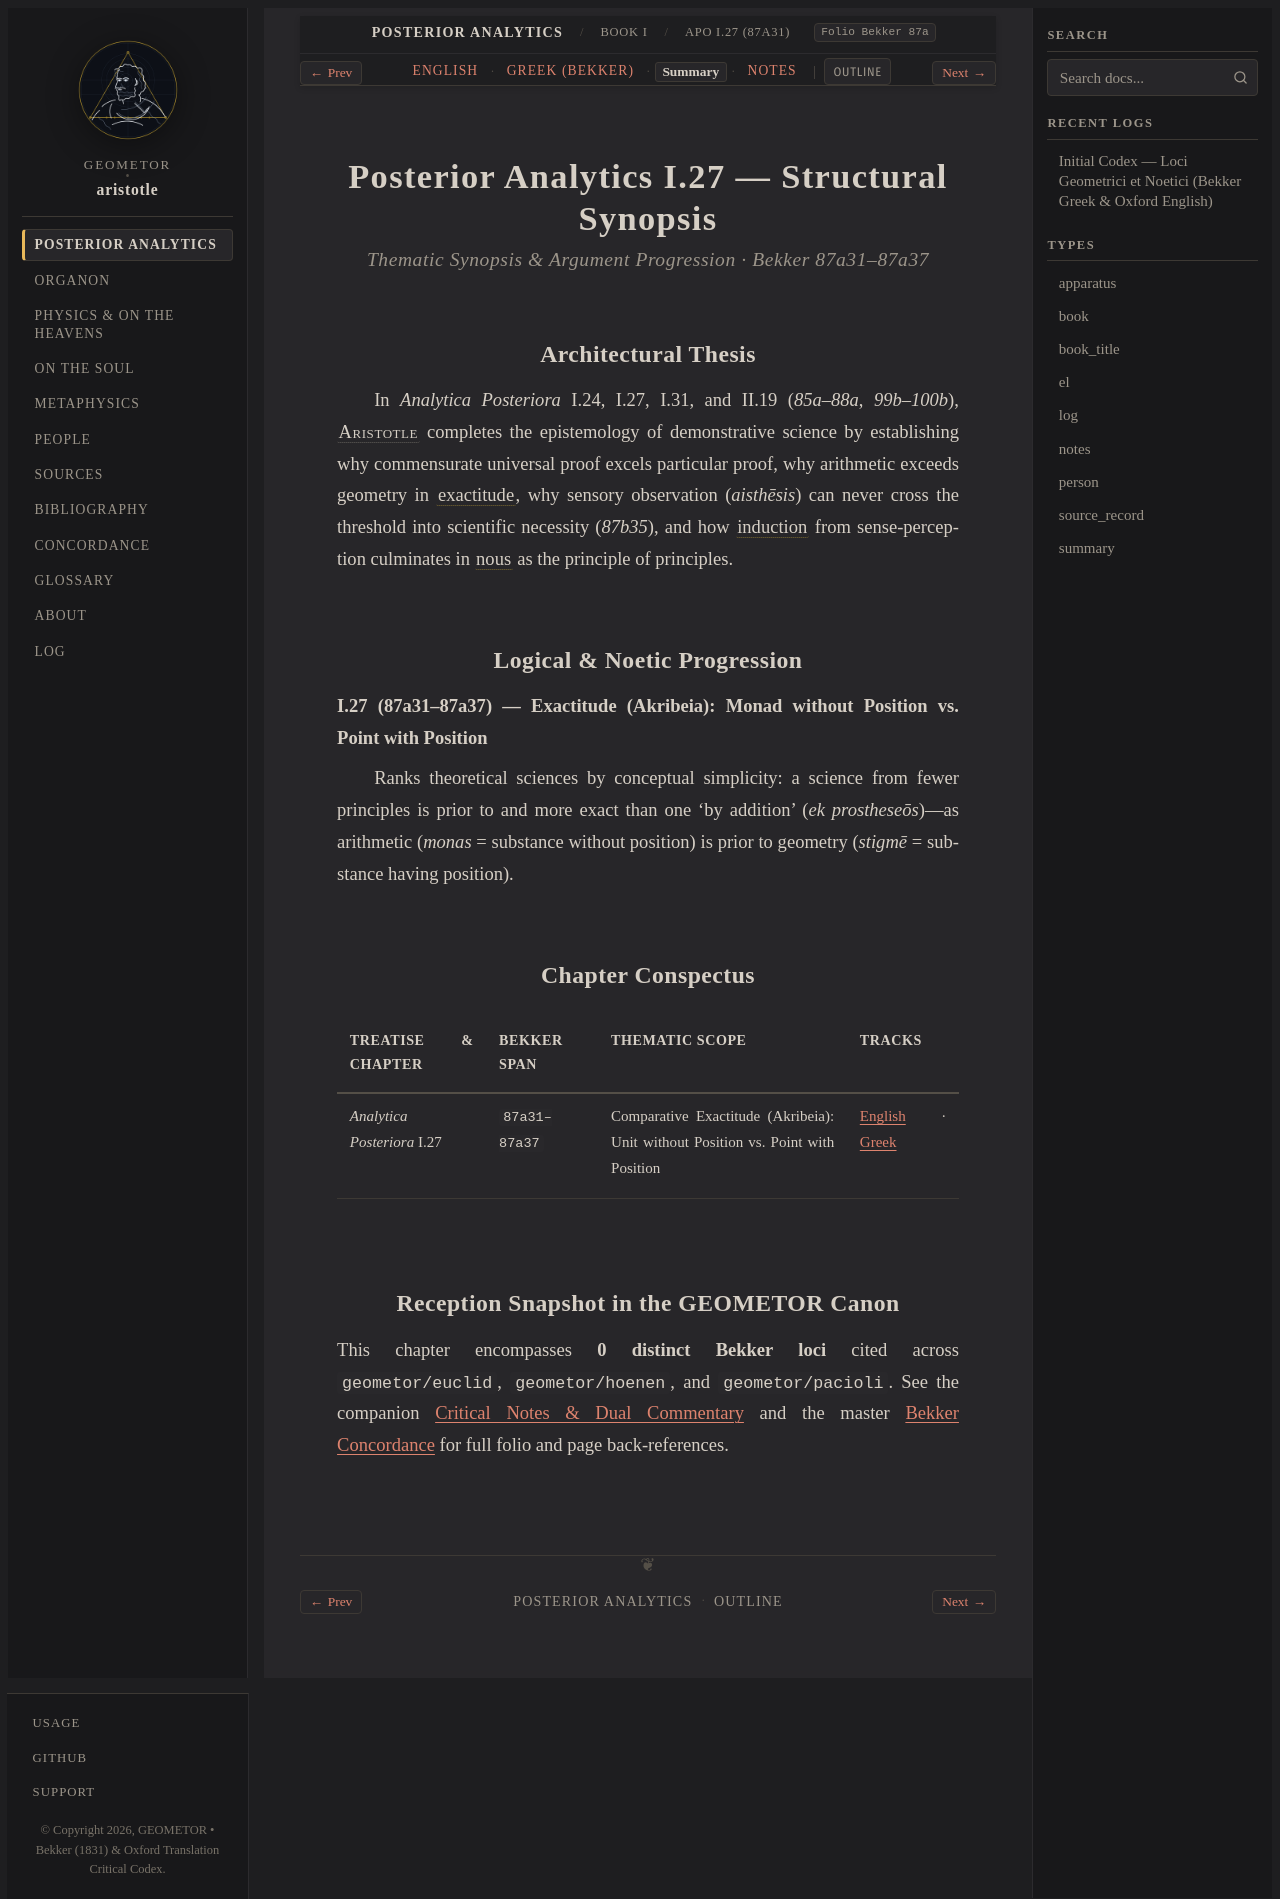

repository: geometor/aristotle · page: analytica_posteriora/book_1/ch_27/summary.html · generator: sphinx

:layout: book
:type: summary
:title: Comparative Exactitude (Akribeia): Unit without Position vs. Point with Position — Summary
:canonical_id: APo I.27 (87a31)
:tracks: English: index | Greek: greek | Summary: summary | Notes: notes

.. _liber-1b-universale-et-nous-summary-c2:

==============================================
Posterior Analytics I.27 — Structural Synopsis
==============================================

.. rubric:: Thematic Synopsis & Argument Progression · Bekker 87a31–87a37

Architectural Thesis
--------------------

In *Analytica Posteriora* I.24, I.27, I.31, and II.19 (`85a–88a`, `99b–100b`), :person:`Aristotle <aristotle>` completes the epistemology of demonstrative science by establishing why commensurate universal proof excels particular proof, why arithmetic exceeds geometry in :term:`exactitude <akribeia>`, why sensory observation (*aisthēsis*) can never cross the threshold into scientific necessity (`87b35`), and how :term:`induction <epagoge>` from sense-perception culminates in :term:`nous <nous>` as the principle of principles.

Logical & Noetic Progression
----------------------------

**I.27 (87a31–87a37) — Exactitude (Akribeia): Monad without Position vs. Point with Position**

Ranks theoretical sciences by conceptual simplicity: a science from fewer principles is prior to and more exact than one 'by addition' (*ek prostheseōs*)—as arithmetic (`monas` = substance without position) is prior to geometry (`stigmē` = substance having position).

Chapter Conspectus
------------------

.. list-table::
   :header-rows: 1
   :widths: 24 18 40 18

   * - Treatise & Chapter
     - Bekker Span
     - Thematic Scope
     - Tracks
   * - *Analytica Posteriora* I.27
     - ``87a31–87a37``
     - Comparative Exactitude (Akribeia): Unit without Position vs. Point with Position
     - :doc:`English <index>` · :doc:`Greek <greek>`

Reception Snapshot in the GEOMETOR Canon
----------------------------------------

This chapter encompasses **0 distinct Bekker loci** cited across ``geometor/euclid``, ``geometor/hoenen``, and ``geometor/pacioli``. See the companion :doc:`Critical Notes & Dual Commentary <notes>` and the master :doc:`Bekker Concordance </concordance>` for full folio and page back-references.
